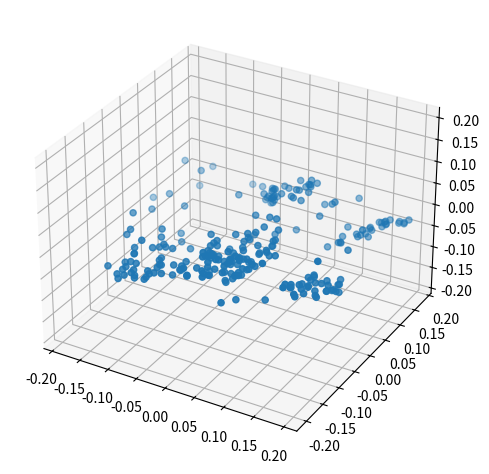

The matplotlib source for this figure:
import numpy as np
from scipy.spatial.transform import Rotation as R


###################### sample pose ######################

def sample_camera_pose(r_min, r_max, phi_min, phi_max, drz_max, dry_max, drx_max) -> np.ndarray:
    r = np.random.uniform(r_min, r_max)
    theta = np.random.uniform(-np.pi, np.pi)
    z = np.random.uniform(np.sin(phi_min/180*np.pi), np.sin(phi_max/180*np.pi))
    phi = np.arcsin(z)
    x = np.cos(phi) * np.cos(theta)
    y = np.cos(phi) * np.sin(theta)
    wct = np.array([x, y, z]) * r

    z_vec = -np.array([x, y, z])
    assert z_vec[-1] < 0
    y_vec = np.array([
        np.sin(phi) * np.cos(theta),
        np.sin(phi) * np.sin(theta),
        -np.cos(phi)
    ])
    x_vec = np.cross(y_vec, z_vec)
    wcR = np.stack([x_vec, y_vec, z_vec], axis=1)
    dRz = R.from_rotvec(np.array([0, 0, 1]) * np.random.uniform(-drz_max, drz_max) / 180*np.pi)
    dRy = R.from_rotvec(np.array([0, 1, 0]) * np.random.uniform(-dry_max, dry_max) / 180*np.pi)
    dRx = R.from_rotvec(np.array([1, 0, 0]) * np.random.uniform(-drx_max, drx_max) / 180*np.pi)
    wcR = wcR @ dRz.as_matrix() @ dRy.as_matrix() @ dRx.as_matrix()

    wcT = np.eye(4)
    wcT[:3, :3] = wcR
    wcT[:3, 3] = wct

    return wcT


###################### sample points ######################

def uniform_ball_sample(num, dim) -> np.ndarray:
    """Sample N points in a d-dimension unit ball randomly and evenly. 
    Use Muller / Marsaglia ('Normalized Gaussians') Method.

    Returns:
    - points: (num, dim)
    """
    u = np.random.normal(size=(num, dim))
    dev = np.linalg.norm(u, axis=-1, keepdims=True)
    radius = np.power(np.random.rand(num, 1), 1./dim)
    points = u * radius / dev
    return points


def uniform_ellipse_2d_sample(num, a, b) -> np.ndarray:
    u = np.random.random(num) / 4.0
    theta = np.arctan2(b*np.sin(2*np.pi*u), a*np.cos(2*np.pi*u))
    v = np.random.random(num)

    mask = (v >= 0.25) & (v < 0.5)
    theta[mask] = np.pi - theta[mask]
    mask = (v >= 0.5) & (v < 0.75)
    theta[mask] = np.pi + theta[mask]
    mask = v >= 0.75
    theta[mask] = -theta[mask]

    max_radius = a * b / np.sqrt((b*np.cos(theta))**2 + (a*np.sin(theta))**2)
    rand_radius = max_radius * np.sqrt(np.random.random(num))

    points = np.stack([rand_radius * np.cos(theta),
                       rand_radius * np.sin(theta)], axis=-1)
    return points


def gen_virtual_points_uniformed(num_pts, obs_r, obs_h) -> np.ndarray:
    """Generate 3d observation points randomly distributed in a cylinder.

    Arguments:
    - num_pts: number of points, should be larger than or equal to 3
    - obs_r: radius of observation space
    - obs_h: height of observation space

    Returns:
    - position: (num_pts, 3), sampled observation
    """
    num_pts = np.clip(num_pts, 3, None)
    while True:
        # uniformly distributed in a horizontal circle
        position = uniform_ball_sample(num_pts, 2) * obs_r
        # uniformly distributed vertically
        position = np.concatenate([position, (np.random.rand(num_pts, 1)-0.5)*obs_h], axis=-1)  # (N, 3)
        # overvall, uniformly distributed in a cyclinder with r=obs_r and h=obs_h

        if num_pts < 32:  # a reasonable large number
            # when number of points are small, points may lay in a line,
            # thus we need to reject the sample
            dist = np.linalg.norm(position[:, None, :] - position[None, :, :], axis=-1)  # (N, N)
            dist_index = np.argmax(dist, axis=-1)  # (N,)
            dist = dist[np.arange(num_pts), dist_index]  # (N,)
            # for each point, find the point with farthest distance

            # 对于每个点和与其最远点连线形成的直线，记为vec
            vec = position[dist_index] - position  # (N, 3)
            vec0 = np.repeat(vec[None, :, :], num_pts, axis=0).reshape((num_pts*num_pts, 3))
            vec1 = np.repeat(vec[:, None, :], num_pts, axis=1).reshape((num_pts*num_pts, 3))
            angle = np.arctan2(
                np.linalg.norm(np.cross(vec0, vec1), axis=-1),  # |a||b|sin(\theta)
                np.sum(vec0*vec1, axis=-1)  # |a||b|cos(\theta)
            ).reshape((num_pts, num_pts)) / np.pi * 180.  # (N, N)
            # 计算每组vec之间的夹角
            
            angle = np.abs(angle) % 180.
            angle = np.where(angle < 90, angle, 180-angle)
            angle_index = np.argmax(angle, axis=-1)  # (N,)
            angle = angle[np.arange(num_pts), angle_index]
            # 对于每个vec，找到与其夹角最大的另一个vec，并记录index与夹角

            mask = (dist > 0.5 * obs_r) & (dist[angle_index] > 0.5 * obs_r) & (angle > 40)
            # if points are two close or are almost in a line, reject this sampling
            if mask.sum() >= (num_pts+6)//3:
                break
        else:
            # if points are much enough, the probability for points lying in one line is small,
            # thus we could directly accept the sampling
            break
    return position


def gen_virtual_points_clustered(num_pts, num_clusters, obs_r, obs_h) -> np.ndarray:
    """Generate 3d observation points randomly distributed in a cylinder.

    Arguments:
    - num_pts: number of points, should be larger than or equal to 3
    - obs_r: radius of observation space
    - obs_h: height of observation space

    Returns:
    - position: (num_pts, 3), sampled observation
    """

    assert num_clusters <= num_pts

    # random assign points number to each cluster, 
    # but ensure each cluster contains at least one point
    num_points_per_cluster = np.ones(num_clusters, dtype=np.int32)
    add_indices = np.random.choice(num_clusters, size=num_pts-num_clusters, replace=True)
    np.add.at(num_points_per_cluster, add_indices, 1)

    all_points = []
    # cluster_centers = uniform_ball_sample(num_clusters, 2) * obs_r
    cluster_centers = gen_virtual_points_uniformed(num_clusters, obs_r, obs_h)
    for i in range(num_clusters):
        max_radius = obs_r / np.log2(num_clusters) * 1.5
        a = np.random.uniform(0.2 * max_radius, 0.8 * max_radius)
        b = max_radius - a

        points = uniform_ellipse_2d_sample(num_points_per_cluster[i], a, b)
        points = np.concatenate([points, (np.random.rand(len(points), 1)-0.5)*obs_h*0.2], axis=-1)  # (N, 3)
        # points = np.concatenate([points, np.zeros((len(points), 1))], axis=-1)  # (N, 3)

        drz_max = 180  # degree
        dry_max = drx_max = 45  # degree
        dRz = R.from_rotvec(np.array([0, 0, 1]) * np.random.uniform(-drz_max, drz_max) / 180*np.pi)
        dRy = R.from_rotvec(np.array([0, 1, 0]) * np.random.uniform(-dry_max, dry_max) / 180*np.pi)
        dRx = R.from_rotvec(np.array([1, 0, 0]) * np.random.uniform(-drx_max, drx_max) / 180*np.pi)

        dpose = dRz.as_matrix() @ dRy.as_matrix() @ dRx.as_matrix()
        points = points @ dpose.T
        points += cluster_centers[i]

        all_points.append(points)
    
    all_points = np.concatenate(all_points, axis=0)
    return all_points


def gen_virtual_points(num_pts, obs_r, obs_h) -> np.ndarray:
    num_pts = max(num_pts, 4)
    if num_pts < 20:
        return gen_virtual_points_uniformed(num_pts, obs_r, obs_h)
    else:
        num_uniformed_pts = int(round(num_pts * 0.2))
        num_clustered_pts = num_pts - num_uniformed_pts
        num_clusters = np.random.randint(3, int(np.log2(num_pts+1e-8)))

        # print("[INFO] num_clusters pick from [{}, {}] = {}"
        #       .format(3, int(np.sqrt(num_pts+1e-8)), num_clusters))

        uniformed_pts = gen_virtual_points_uniformed(num_uniformed_pts, obs_r, obs_h)
        clustered_pts = gen_virtual_points_clustered(num_clustered_pts, num_clusters, obs_r, obs_h)
        pts = np.concatenate([uniformed_pts, clustered_pts], axis=0)
        return pts


###################### add non-idealities ######################

class Perlin1d(object):
    def __init__(self, amp, freq):
        self.amp = amp
        self.freq = freq
        self.prev_floor = None
        self.offset = np.random.rand()
        self.grad = [np.random.uniform(-1, 1), np.random.uniform(-1, 1)]
    
    @classmethod
    def interp(cls, a0, a1, w):
        return a0 + (a1 - a0) * (6*w**5 - 15*w**4 + 10*w**3)
    
    def __call__(self, t):
        if np.isnan(t):
            # print("[WARN] NaN occurs in Perlin1d")
            self.prev_floor = None
            t = 0.0
        
        t = t * self.freq + self.offset
        s = int(np.floor(t))
        if s != self.prev_floor:
            self.prev_floor = s
            self.grad = [self.grad[1], np.random.uniform(-1, 1)]
        
        n0 = self.grad[0] * (t - s)
        n1 = self.grad[1] * (t - (s+1))
        n = self.interp(n0, n1, t-s)

        return n * self.amp


class SmoothRandomWalker(object):
    def __init__(self, lower, upper, freq, center=None) -> None:
        assert len(lower) == len(upper) == len(freq)
        if center is not None:
            assert len(lower) == len(center)
            self.center = np.array(center)
        else:
            self.center = (np.array(lower) + np.array(upper)) / 2

        num_dim = len(lower)
        self.perlins = [Perlin1d(upper[i] - lower[i], freq[i]) for i in range(num_dim)]
    
    def __call__(self, t):
        offset = np.array([perlin(t) for perlin in self.perlins])
        pos = offset + self.center
        return pos


class ObservationSampler(object):
    def __init__(self, points, tau_max=5):
        self.points = points[:, :2]  # assume [u, v] is the first two features

        freq = 1
        lower = np.min(points, axis=0)
        upper = np.max(points, axis=0)
        center = np.median(points, axis=0)
        center += (upper - lower) * np.random.uniform(-0.3, 0.3, len(lower))

        self.sigma = np.linalg.norm(upper - lower) * 0.15
        self.walkers = [SmoothRandomWalker(lower, upper, [freq] * len(lower), center)
                        for _ in range(3)]
        self.walker_centers = [walker(0) for walker in self.walkers]
    
        N = len(self.points)
        self.state = np.random.uniform(0, 1, size=N) < 0.5  # 1 means observed, 0 means missing
        self.last_time = np.zeros(N)  # last time transition occurs
        self.tau_total = np.random.uniform(0.5 * tau_max, tau_max, size=N)
        self.no_event_rval = np.random.uniform(0, 1, size=N)

        self.dpose_norm_accum = 0
        self.prev_wcT = None
    
    def gaussian(self, x, mu, sigma):
        return np.exp(-(x - mu)**2 / (2*sigma**2))
    
    def prob_distribution(self, xlim, ylim, image_hw):
        x_min, x_max = xlim
        y_min, y_max = ylim
        image_h, image_w = image_hw

        gx, gy = np.meshgrid(
            np.linspace(x_min, x_max, num=image_w, endpoint=True),
            np.linspace(y_min, y_max, num=image_h, endpoint=True),
            indexing="xy"
        )
        grid_coords = np.stack([gx, gy], axis=-1)  # (H, W, 2)
        observable_prob = np.zeros((image_h, image_w))
        for center_pos in self.walker_centers:
            dist = np.linalg.norm(grid_coords - center_pos, axis=-1)
            prob = self.gaussian(dist, 0, self.sigma)
            observable_prob = np.maximum(observable_prob, prob)
        return observable_prob
    
    def __call__(self, time, current_wcT, dist_scale: float):
        if self.prev_wcT is None:
            dpose_norm = 0
        else:
            dpose = np.linalg.inv(self.prev_wcT) @ current_wcT
            drot = R.from_matrix(dpose[:3, :3]).as_rotvec()
            dtrans = dpose[:3, 3]
            # TODO: use more reasonable strategy to calculate dpose_norm
            dpose_norm = np.linalg.norm(drot) / np.pi * 0.2 + \
                         np.linalg.norm(dtrans) / dist_scale * 0.7
        self.dpose_norm_accum += dpose_norm
        self.prev_wcT = current_wcT

        self.walker_centers = [walker(self.dpose_norm_accum) for walker in self.walkers]
        tau_to_missing_ratio = np.zeros(len(self.points))
        for center_pos in self.walker_centers:
            dist = np.linalg.norm(self.points - center_pos, axis=-1)
            prob = self.gaussian(dist, 0, self.sigma)
            tau_to_missing_ratio = np.maximum(tau_to_missing_ratio, prob)
            # higher prob means longer time for state transition
            # from observed state to missing state
        
        tau_to_missing = self.tau_total * tau_to_missing_ratio
        tau_to_observed = self.tau_total * (1 - tau_to_missing_ratio)

        tau = np.empty_like(self.tau_total)
        tau[self.state] = tau_to_missing[self.state]
        tau[~self.state] = tau_to_observed[~self.state]

        # expectation of -ln(x) where x~U(0,1) is 1
        # thus E(no_event_time) = no_event_time but incoporate some randomness
        no_event_time = tau * (- np.log(self.no_event_rval))
        trans_mask = (time - self.last_time) > no_event_time
        if trans_mask.any():
            self.state[trans_mask] = ~self.state[trans_mask]
            self.no_event_rval[trans_mask] = np.random.uniform(0, 1, size=trans_mask.sum())
        
        unobserved_index = np.nonzero(self.state == 0)[0]
        return unobserved_index, tau_to_missing_ratio


class ObservationMismatcher(object):
    def __init__(self, tau, ratio):
        self.tau = tau
        self.ratio = ratio
        self.accum_time = 0
        self.interval = None
        self.indices = None
    
    def reset(self):
        self.accum_time = 0
        self.interval = None
        self.indices = None
    
    def __call__(self, N, dt):
        if self.indices is None or (self.accum_time + dt > self.interval):
            self.accum_time = 0
            self.interval = -np.log(np.random.rand()) * self.tau
            self.indices = np.random.choice(N, int(N*self.ratio), replace=False)
        else:
            self.accum_time += dt
        return self.indices


if __name__ == "__main__":
    import matplotlib.pyplot as plt

    def set_axes_equal(ax):
        """Set 3D plot axes to equal scale.

        Make axes of 3D plot have equal scale so that spheres appear as
        spheres and cubes as cubes.  Required since `ax.axis('equal')`
        and `ax.set_aspect('equal')` don't work on 3D.
        """
        limits = np.array([
            ax.get_xlim3d(),
            ax.get_ylim3d(),
            ax.get_zlim3d(),
        ])
        origin = np.mean(limits, axis=1)
        radius = 0.5 * np.max(np.abs(limits[:, 1] - limits[:, 0]))
        _set_axes_radius(ax, origin, radius)


    def _set_axes_radius(ax, origin, radius):
        x, y, z = origin
        ax.set_xlim3d([x - radius, x + radius])
        ax.set_ylim3d([y - radius, y + radius])
        ax.set_zlim3d([z - radius, z + radius])

    # points = uniform_ellipse_2d_sample(1000, a=5, b=1)
    # plt.figure()
    # plt.plot(points[:, 0], points[:, 1], ".")
    # plt.axis("equal")
    # plt.show()

    # points = gen_virtual_points_clustered(16, num_clusters=4, obs_r=0.2, obs_h=0.02)
    # points = gen_virtual_points(256, 0.2, 0.08)
    points = gen_virtual_points(256, 0.2, 0.1)

    fig = plt.figure()
    ax = fig.add_subplot(projection='3d')
    ax.scatter(points[:, 0], points[:, 1], points[:, 2])
    set_axes_equal(ax)
    plt.tight_layout()
    plt.show()

